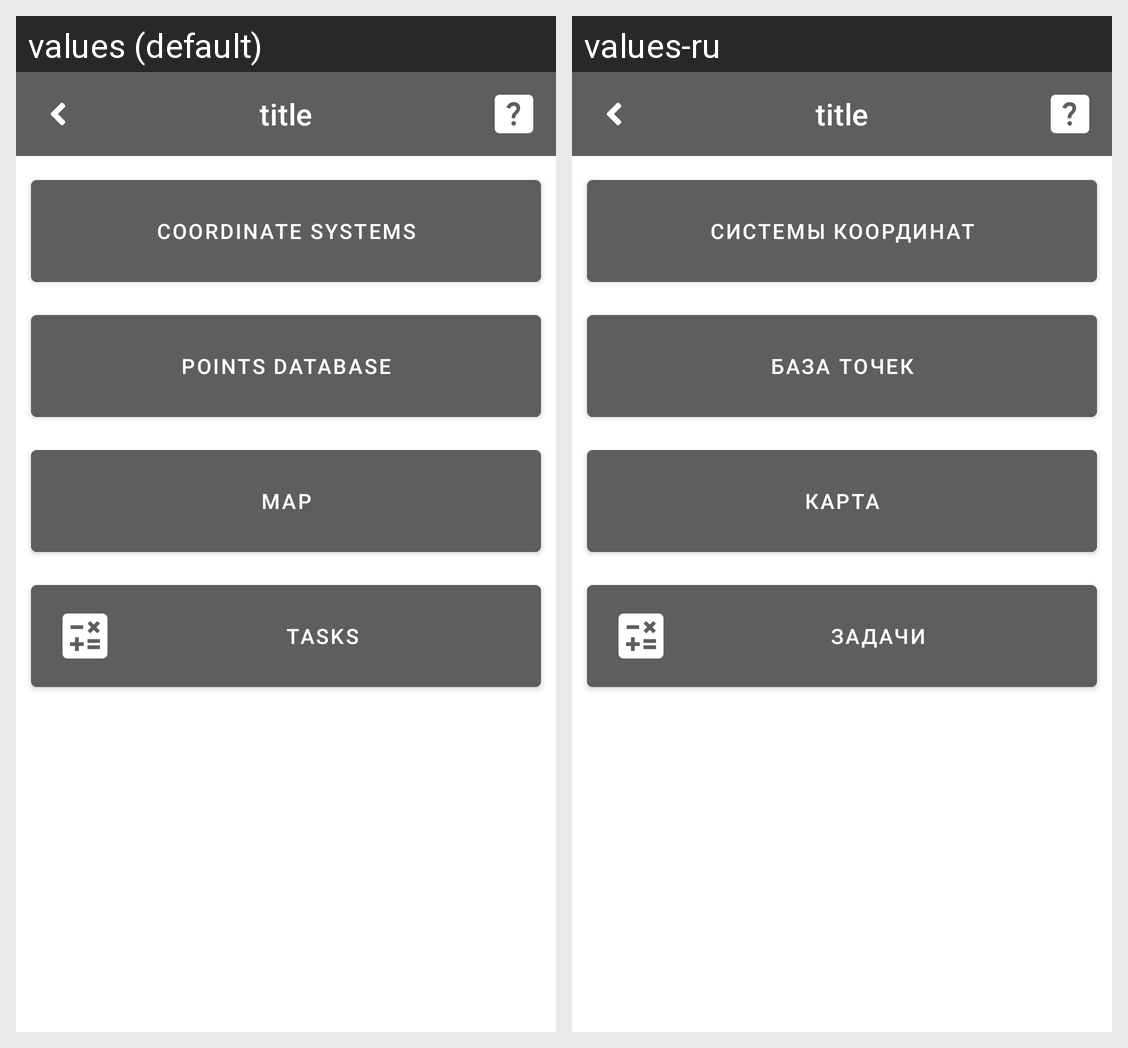

For this localized Android screen grid, give each drawn string resource with its value in every locale shown.
Android screen res/layout/activity_main.xml rendered under 2 locales, left to right: values (default), values-ru. Device: Nexus 5 (rendered at 1080×1920; each locale shown at half size, 540×960, under a caption strip naming it); theme AppTheme.
Strings drawn on this screen, with the default value and each locale's value (text and hints the layout hard-codes, and strings that could not be matched under every locale, appear in the picture but are not listed):

str_main_activity_coord_system_btn_text
  values: Coordinate Systems
  values-ru: Системы координат

str_main_activity_points_database_btn_text
  values: Points Database
  values-ru: База точек

str_main_activity_map_btn_text
  values: Map
  values-ru: Карта

str_main_activity_task_btn_text
  values: Tasks
  values-ru: Задачи
